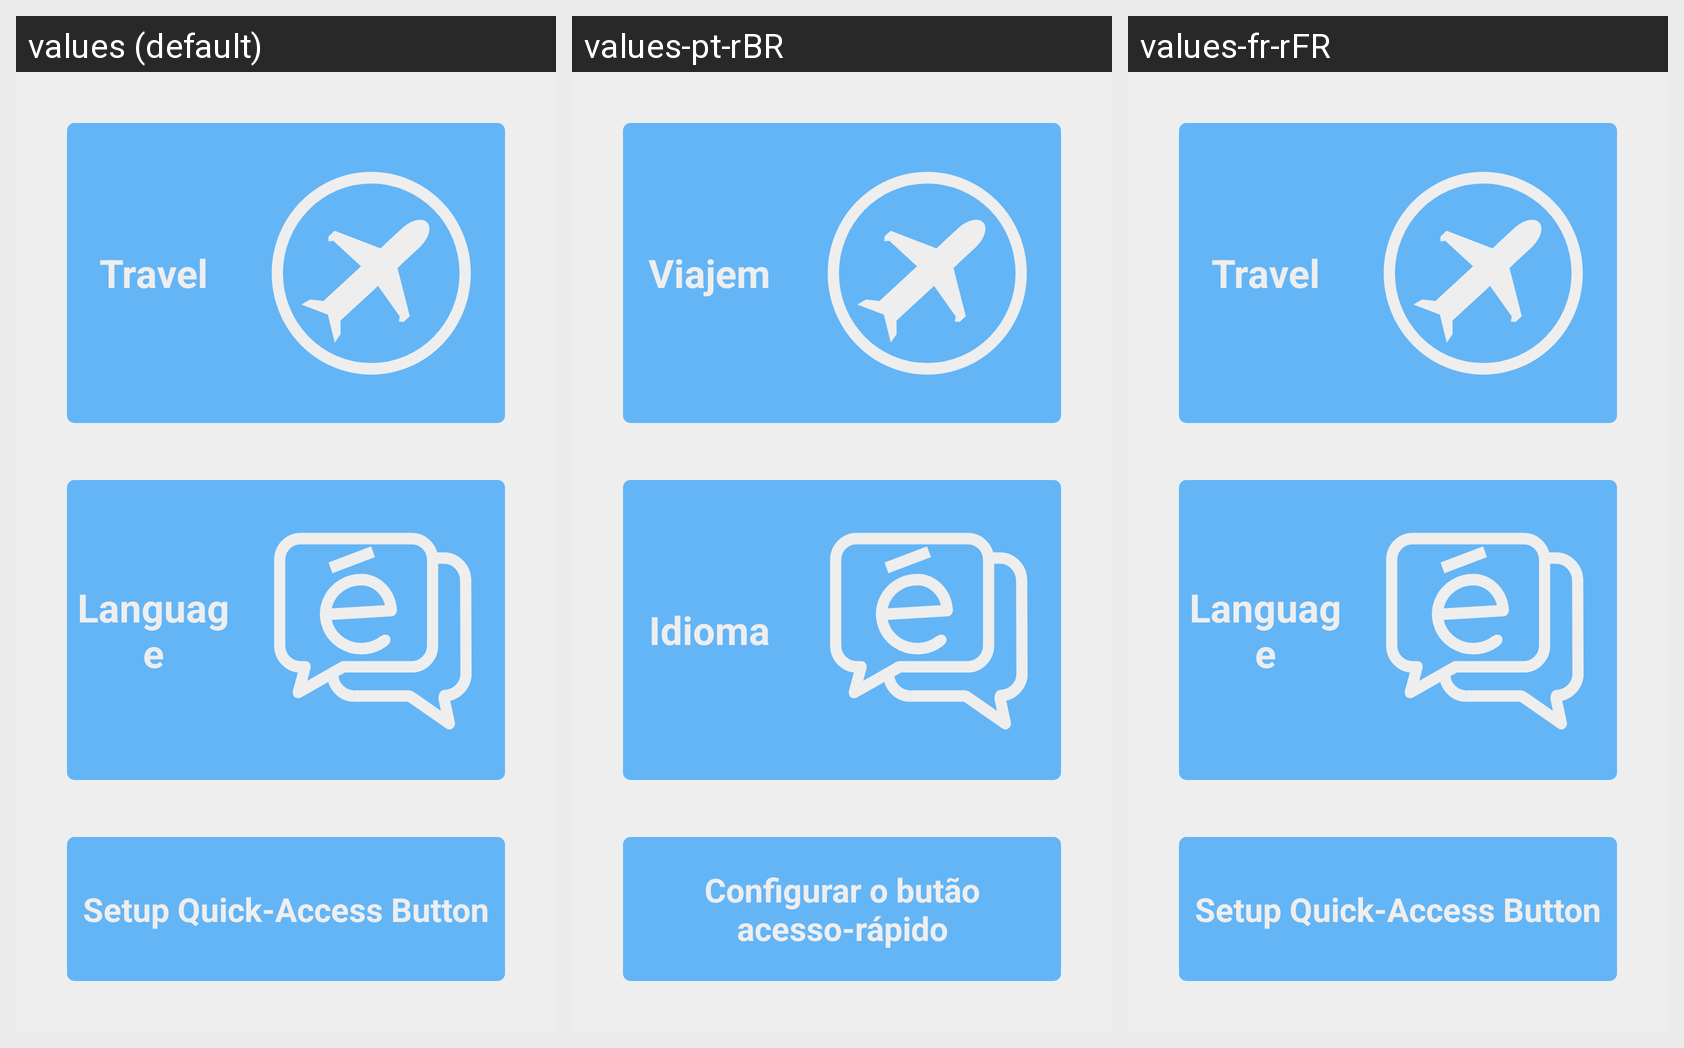

This grid shows one Android layout under several languages. Give, for every string resource on the screen, its name, the default text and each shown locale's text.
Android screen res/layout/content_home.xml rendered under 3 locales, left to right: values (default), values-pt-rBR, values-fr-rFR. Device: Nexus 5 (rendered at 1080×1920; each locale shown at half size, 540×960, under a caption strip naming it); theme AppTheme.NoActionBar.
Strings drawn on this screen, with the default value and each locale's value (text and hints the layout hard-codes, and strings that could not be matched under every locale, appear in the picture but are not listed):

travel_button
  values: Travel
  values-pt-rBR: Viajem
  values-fr-rFR: Travel  [not translated; the default value is used]

language_button
  values: Language
  values-pt-rBR: Idioma
  values-fr-rFR: Language  [not translated; the default value is used]

quick_button
  values: Setup Quick-Access Button
  values-pt-rBR: Configurar o butão acesso-rápido
  values-fr-rFR: Setup Quick-Access Button  [not translated; the default value is used]
